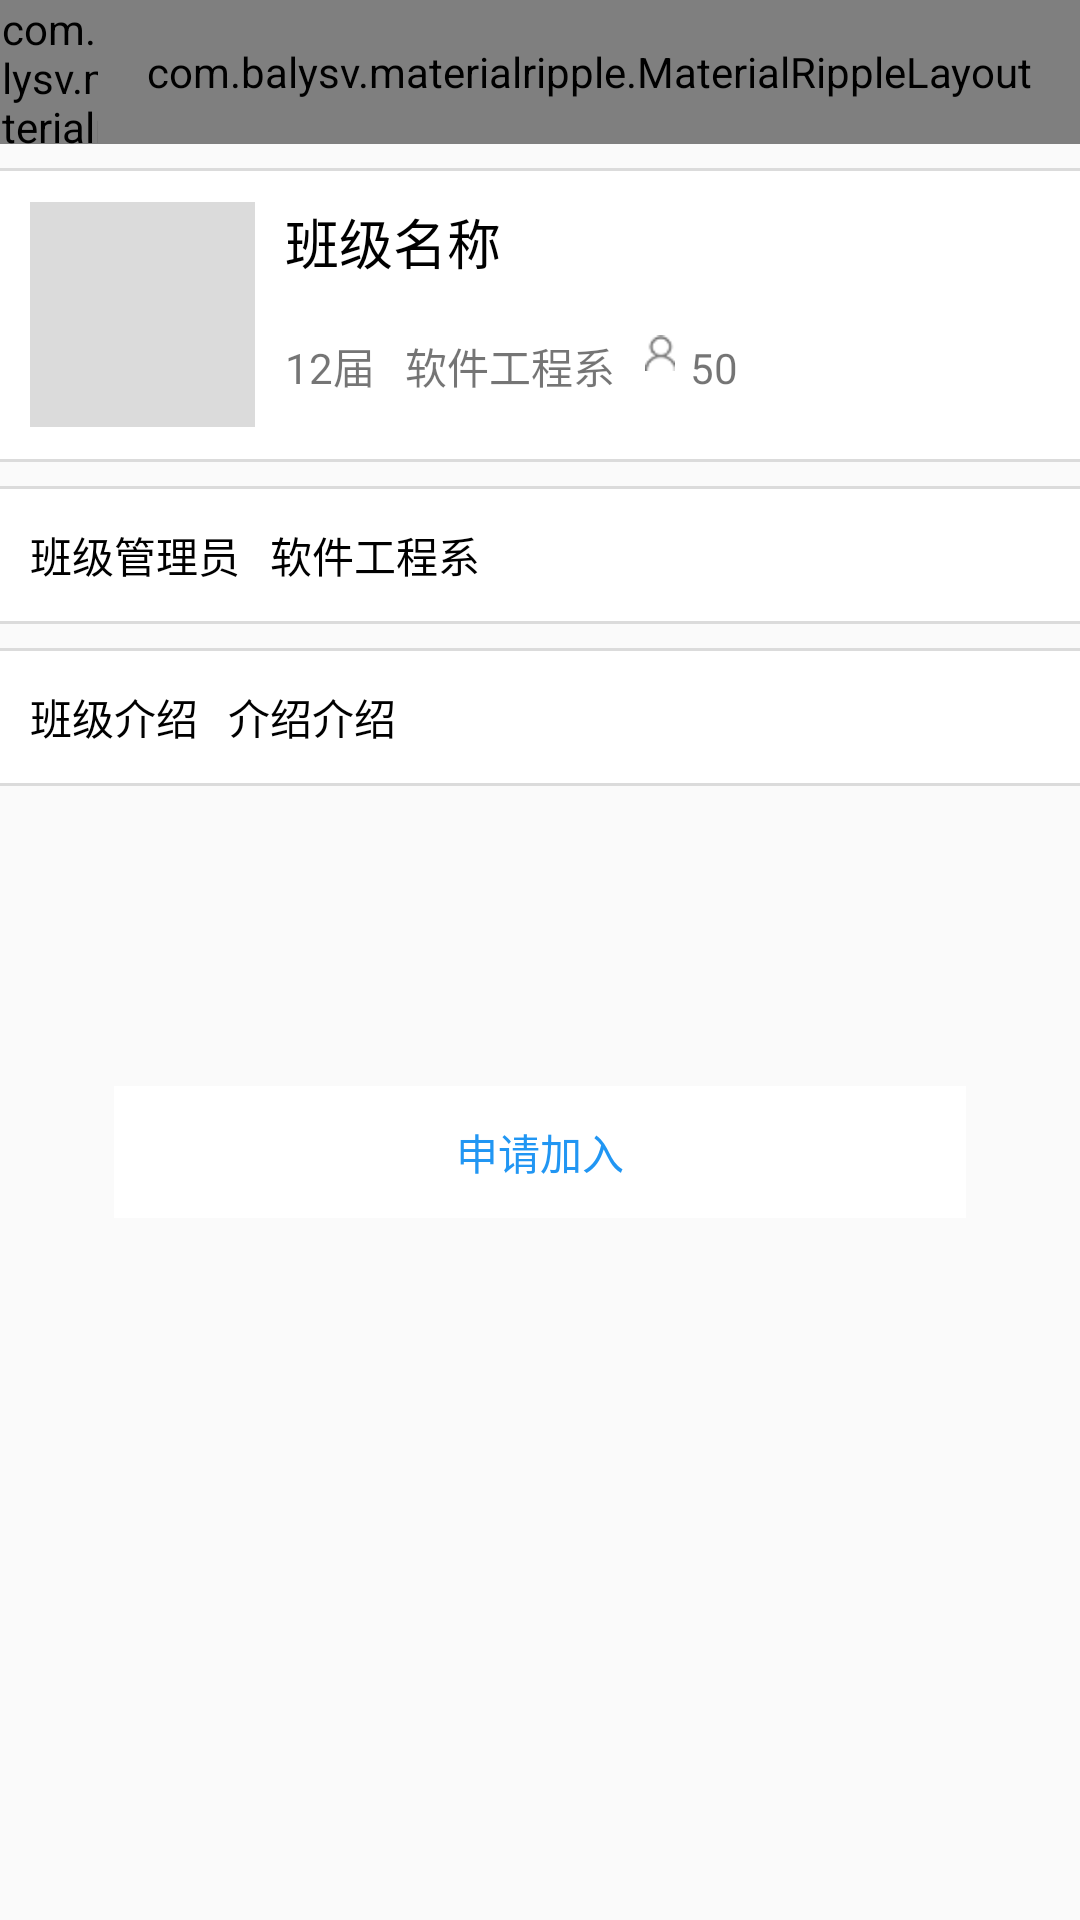

Write the Android layout XML for this screen, with the resource values it uses.
<!-- AndroidManifest.xml: application theme AppTheme -->
<!-- res/layout/activity_join_class.xml -->
<?xml version="1.0" encoding="utf-8"?>
<LinearLayout xmlns:android="http://schemas.android.com/apk/res/android"
    android:orientation="vertical" android:layout_width="match_parent"
    android:layout_height="match_parent">
    <include layout="@layout/layout_toolbar"/>



    <ScrollView
        android:layout_width="match_parent"
        android:layout_height="match_parent">

        <LinearLayout
            android:orientation="vertical"
            android:layout_width="match_parent"
            android:layout_height="match_parent">
            <LinearLayout
                android:divider="@drawable/divider_1dp"
                android:showDividers="middle|end|beginning"
                android:orientation="vertical"
                android:layout_width="match_parent"
                android:layout_height="wrap_content"
                android:paddingTop="8dp"
                >

                <include layout="@layout/layout_class_detail_head"/>

                <View
                    android:layout_width="match_parent"
                    android:layout_height="8dp"/>
                <LinearLayout
                    android:gravity="center_vertical"
                    android:background="@color/itemBackground"
                    android:orientation="horizontal"
                    android:layout_width="match_parent"
                    android:layout_height="44dp">
                    <TextView
                        android:layout_marginLeft="10dp"
                        android:layout_marginRight="10dp"
                        android:textColor="@color/itemTitleTextColor"
                        android:text="班级管理员"
                        android:layout_width="wrap_content"
                        android:layout_height="wrap_content" />
                    <TextView
                        android:layout_weight="1"
                        android:textColor="@color/itemTitleTextColor"
                        android:text="软件工程系"
                        android:layout_width="wrap_content"
                        android:layout_height="wrap_content"
                        android:id="@+id/adminName" />
                </LinearLayout>

                <View
                    android:layout_width="match_parent"
                    android:layout_height="8dp"/>
                <LinearLayout
                    android:background="@color/itemBackground"
                    android:orientation="horizontal"
                    android:layout_width="match_parent"
                    android:layout_height="wrap_content"
                    android:minHeight="44dp"
                    android:gravity="center_vertical"
                    >
                    <TextView
                        android:layout_marginLeft="10dp"
                        android:layout_marginRight="10dp"
                        android:textColor="@color/itemTitleTextColor"
                        android:text="班级介绍"
                        android:layout_width="wrap_content"
                        android:layout_height="wrap_content" />
                    <TextView
                        android:layout_weight="1"
                        android:layout_marginRight="10dp"
                        android:textColor="@color/itemTitleTextColor"
                        android:text="介绍介绍"
                        android:layout_width="wrap_content"
                        android:layout_height="wrap_content"
                        android:id="@+id/introduce" />
                </LinearLayout>
            </LinearLayout>

            <TextView
                android:layout_marginTop="100dp"
                android:gravity="center"
                android:layout_marginLeft="38dp"
                android:layout_marginRight="38dp"
                android:text="申请加入"
                android:background="@color/itemBackground"
                android:textColor="#2196F3"
                android:layout_width="match_parent"
                android:layout_height="44dp"
                android:id="@+id/submit" />
        </LinearLayout>
    </ScrollView>



</LinearLayout>
<!-- res/layout/layout_toolbar.xml (included above) -->
<?xml version="1.0" encoding="utf-8"?>
<RelativeLayout xmlns:android="http://schemas.android.com/apk/res/android"
    android:layout_width="match_parent"
    android:layout_height="48dp"
    xmlns:app="http://schemas.android.com/apk/res-auto"
    android:background="@color/colorPrimary">
    <com.balysv.materialripple.MaterialRippleLayout
        android:id="@+id/titleBackRippleView"
        android:layout_width="48dp"
        android:layout_height="48dp"
        app:mrl_rippleOverlay="true"
        app:mrl_rippleDelayClick="false"
        >
    <ImageView
        android:layout_gravity="center"
        android:src="@mipmap/back"
        android:id="@+id/titleBack"
        android:layout_width="24dp"
        android:layout_height="24dp" />
    </com.balysv.materialripple.MaterialRippleLayout>

    <TextView
        android:layout_centerInParent="true"
        android:id="@+id/titleTitle"
        android:textSize="24dp"
        android:textColor="@color/titleTextColor"
        android:text=""
        android:layout_width="wrap_content"
        android:layout_height="wrap_content" />


    <com.balysv.materialripple.MaterialRippleLayout
        android:id="@+id/titleFunctionRippleView"
        android:layout_width="wrap_content"
        android:layout_height="match_parent"
        android:minWidth="48dp"
        android:paddingLeft="16dp"
        android:paddingRight="16dp"
        android:layout_alignParentTop="true"
        android:layout_alignParentRight="true"
        android:layout_alignParentEnd="true"
        app:mrl_rippleDelayClick="false"
        app:mrl_rippleOverlay="true"
        >
        <TextView
            android:layout_gravity="center"
            android:textSize="19dp"
            android:textColor="@color/titleTextColor"
            android:id="@+id/titleFunction"
            android:layout_width="wrap_content"
            android:layout_height="wrap_content"
          />
    </com.balysv.materialripple.MaterialRippleLayout>


</RelativeLayout>
<!-- res/layout/layout_class_detail_head.xml (included above) -->
<?xml version="1.0" encoding="utf-8"?>
<RelativeLayout android:background="@color/itemBackground"
    android:layout_width="match_parent"
    android:layout_height="96dp"
    xmlns:android="http://schemas.android.com/apk/res/android">
    <ImageView
        android:id="@+id/classAvatar"
        android:src="@color/borderColor"
        android:layout_marginLeft="10dp"
        android:layout_centerVertical="true"
        android:layout_width="75dp"
        android:layout_height="75dp"
        android:layout_marginRight="10dp"
        />
    <TextView
        android:textSize="18dp"
        android:textColor="@color/itemTitleTextColor"
        android:layout_toRightOf="@id/classAvatar"
        android:layout_alignTop="@id/classAvatar"
        android:id="@+id/className"
        android:text="班级名称"
        android:layout_width="wrap_content"
        android:layout_height="wrap_content" />
    <LinearLayout
        android:layout_toRightOf="@id/classAvatar"
        android:layout_alignBottom="@id/classAvatar"
        android:layout_marginBottom="10dp"
        android:orientation="horizontal"
        android:layout_width="match_parent"
        android:layout_height="wrap_content">
        <TextView
            android:id="@+id/classLevel"
            android:text="12届"
            android:layout_width="wrap_content"
            android:layout_height="wrap_content" />

        <TextView
            android:layout_marginLeft="10dp"
            android:layout_marginRight="10dp"
            android:id="@+id/department"
            android:text="软件工程系"
            android:layout_width="wrap_content"
            android:layout_height="wrap_content" />

        <ImageView
            android:id="@+id/personNumImg"
            android:src="@mipmap/person"
            android:layout_width="10dp"
            android:layout_height="12dp" />
        <TextView
            android:layout_marginLeft="5dp"
            android:id="@+id/personNum"
            android:text="50"
            android:layout_width="wrap_content"
            android:layout_height="wrap_content" />
    </LinearLayout>

</RelativeLayout>
<!-- resources referenced by this layout -->
<resources>
  <color name="borderColor">#DBDBDB</color>
  <color name="colorPrimary">#2196F3</color>
  <color name="itemBackground">#ffffff</color>
  <color name="itemTitleTextColor">#000000</color>
  <color name="titleTextColor">#ffffff</color>
  <!-- drawable divider_1dp (drawable) -->
  <?xml version="1.0" encoding="utf-8"?>
  <shape xmlns:android="http://schemas.android.com/apk/res/android" android:shape="rectangle">
      <solid android:color="@color/borderColor"/>
      <size android:height="1dp"/>
  </shape>
  <!-- mipmap person: png bitmap (mipmap-xhdpi, 1232 bytes) -->
  <style name="AppTheme" parent="Theme.AppCompat.Light.NoActionBar">
          
          <item name="colorPrimary">@color/colorPrimary</item>
          <item name="colorPrimaryDark">@color/colorPrimaryDark</item>
          <item name="colorAccent">@color/colorAccent</item>
      </style>
  <color name="colorPrimaryDark">#2196F3</color>
  <color name="colorAccent">#2196F3</color>
</resources>
